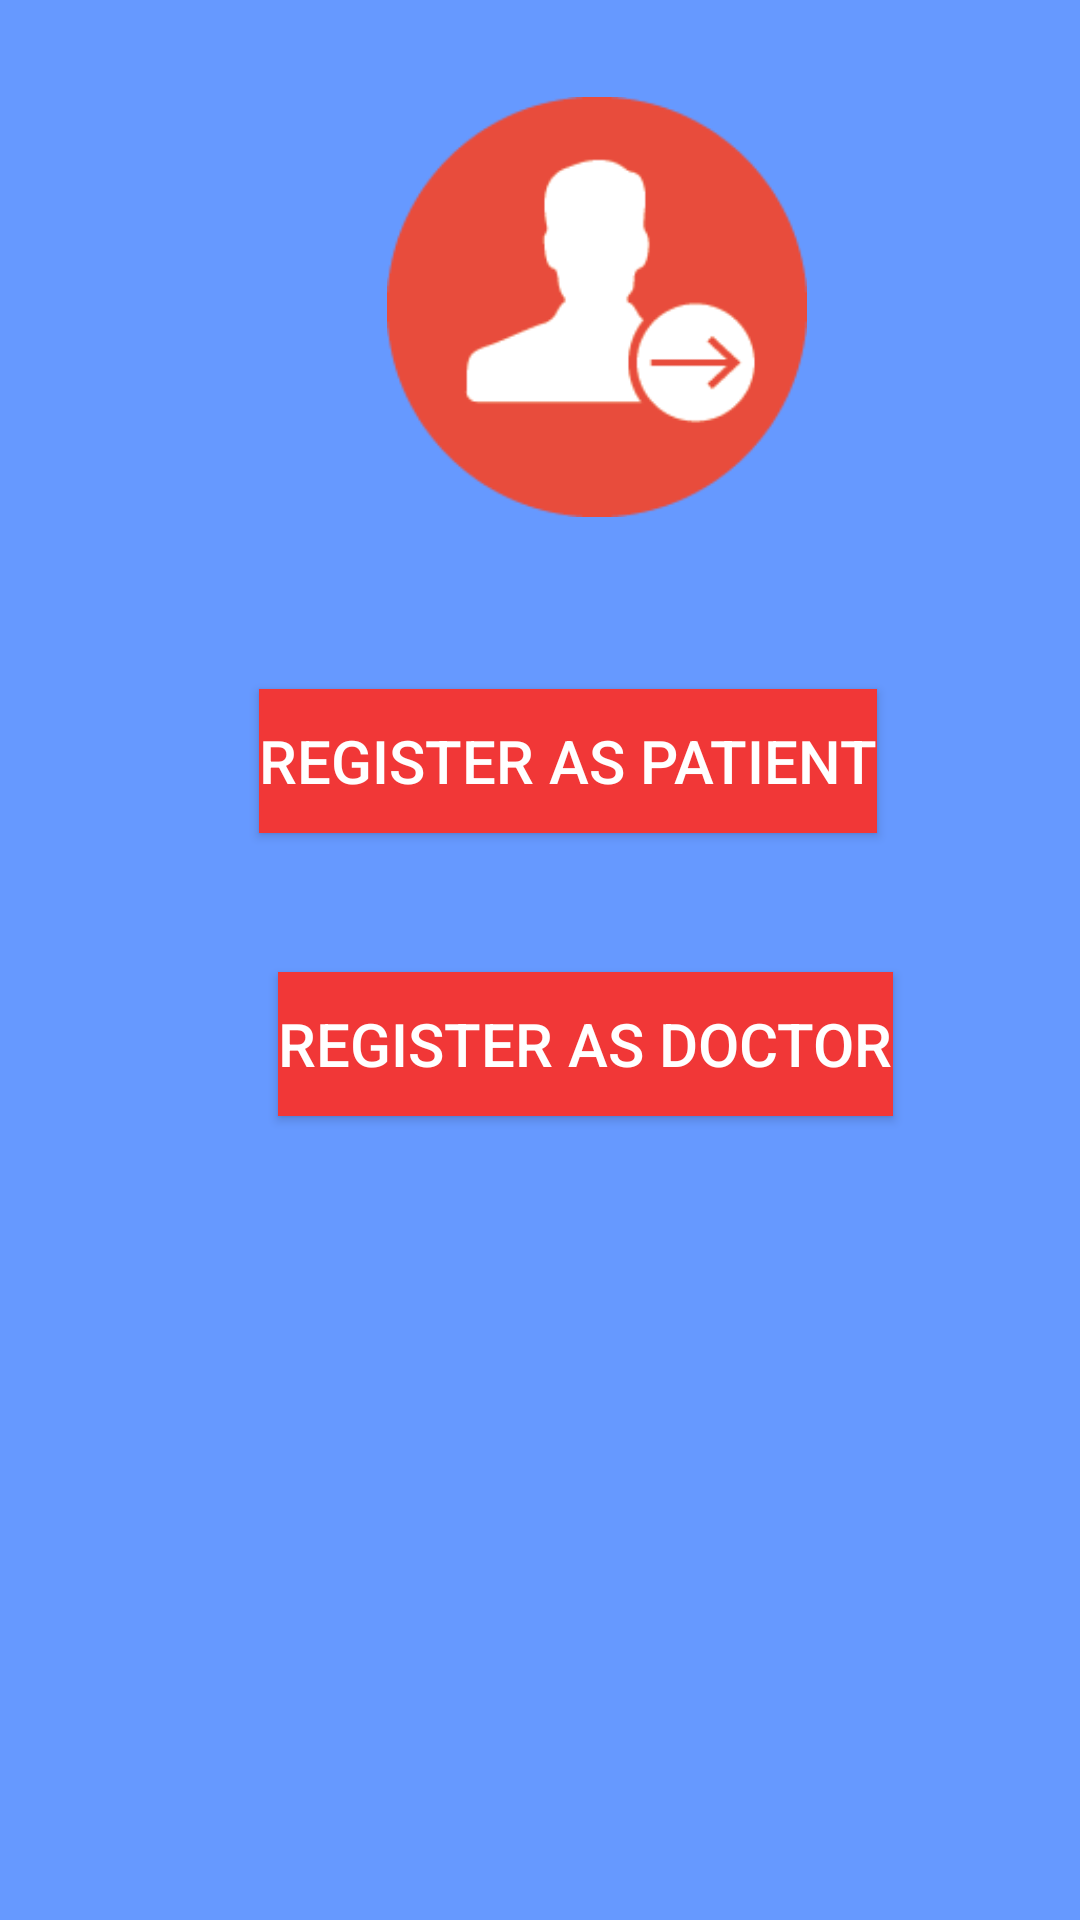

Produce the Android XML layout that renders to this screen, including the resource entries it uses.
<!-- AndroidManifest.xml: application theme Theme.DrHeartbeatMonitor -->
<!-- res/layout/activity_register_as.xml -->
<?xml version="1.0" encoding="utf-8"?>

<androidx.constraintlayout.widget.ConstraintLayout xmlns:android="http://schemas.android.com/apk/res/android"
    xmlns:app="http://schemas.android.com/apk/res-auto"
    xmlns:tools="http://schemas.android.com/tools"
    android:layout_width="match_parent"
    android:layout_height="match_parent"
    tools:context=".register_as"
    android:orientation="vertical"
    android:background="#6699ff"
    android:padding="20dp">

    <ImageView
        android:id="@+id/imageView2"
        android:layout_width="390dp"
        android:layout_height="140dp"
        app:layout_constraintBottom_toBottomOf="parent"
        app:layout_constraintEnd_toEndOf="parent"
        app:layout_constraintHorizontal_bias="0.238"
        app:layout_constraintStart_toStartOf="parent"
        app:layout_constraintTop_toTopOf="parent"
        app:layout_constraintVertical_bias="0.027"
        app:srcCompat="@drawable/login"
        tools:ignore="ContentDescription,MissingConstraints" />

    <Button
        android:id="@+id/register_patient"
        android:layout_width="wrap_content"
        android:layout_height="wrap_content"
        android:background="#F13737"
        android:text="@string/register_patient"
        android:textColor="#fff"
        android:textSize="20sp"

        app:layout_constraintBottom_toBottomOf="parent"
        app:layout_constraintEnd_toEndOf="parent"
        app:layout_constraintHorizontal_bias="0.583"
        app:layout_constraintStart_toStartOf="parent"
        app:layout_constraintTop_toTopOf="parent"
        app:layout_constraintVertical_bias="0.38" />

    <Button
        android:id="@+id/register_doctor"
        android:layout_width="wrap_content"
        android:layout_height="wrap_content"
        android:background="#F13737"
        android:text="@string/register_doctor"
        android:textColor="#fff"
        android:textSize="20sp"
        app:layout_constraintBottom_toBottomOf="parent"
        app:layout_constraintEnd_toEndOf="parent"
        app:layout_constraintHorizontal_bias="0.633"
        app:layout_constraintStart_toStartOf="parent"
        app:layout_constraintTop_toTopOf="parent"
        app:layout_constraintVertical_bias="0.551" />
</androidx.constraintlayout.widget.ConstraintLayout>
<!-- resources referenced by this layout -->
<resources>
  <!-- drawable login: png bitmap (drawable, 6399 bytes) -->
  <string name="register_doctor">Register as Doctor</string>
  <string name="register_patient">Register as Patient</string>
  <style name="Theme.DrHeartbeatMonitor" parent="Theme.MaterialComponents.DayNight.DarkActionBar">
          
          <item name="colorPrimary">#D81177EF</item>
          <item name="colorPrimaryVariant">#D81177EF</item>
          <item name="colorOnPrimary">@color/white</item>
          
          <item name="colorSecondary">@color/teal_200</item>
          <item name="colorSecondaryVariant">@color/teal_700</item>
          <item name="colorOnSecondary">#fff</item>
          
          <item name="android:statusBarColor" tools:targetApi="l">?attr/colorPrimaryVariant</item>
          
      </style>
  <!-- not gathered from this repository: default colours our renderer supplied (Android Studio template values) -->
  <color name="teal_200">#FF03DAC5</color>
  <color name="teal_700">#FF018786</color>
  <color name="white">#FFFFFFFF</color>
</resources>
